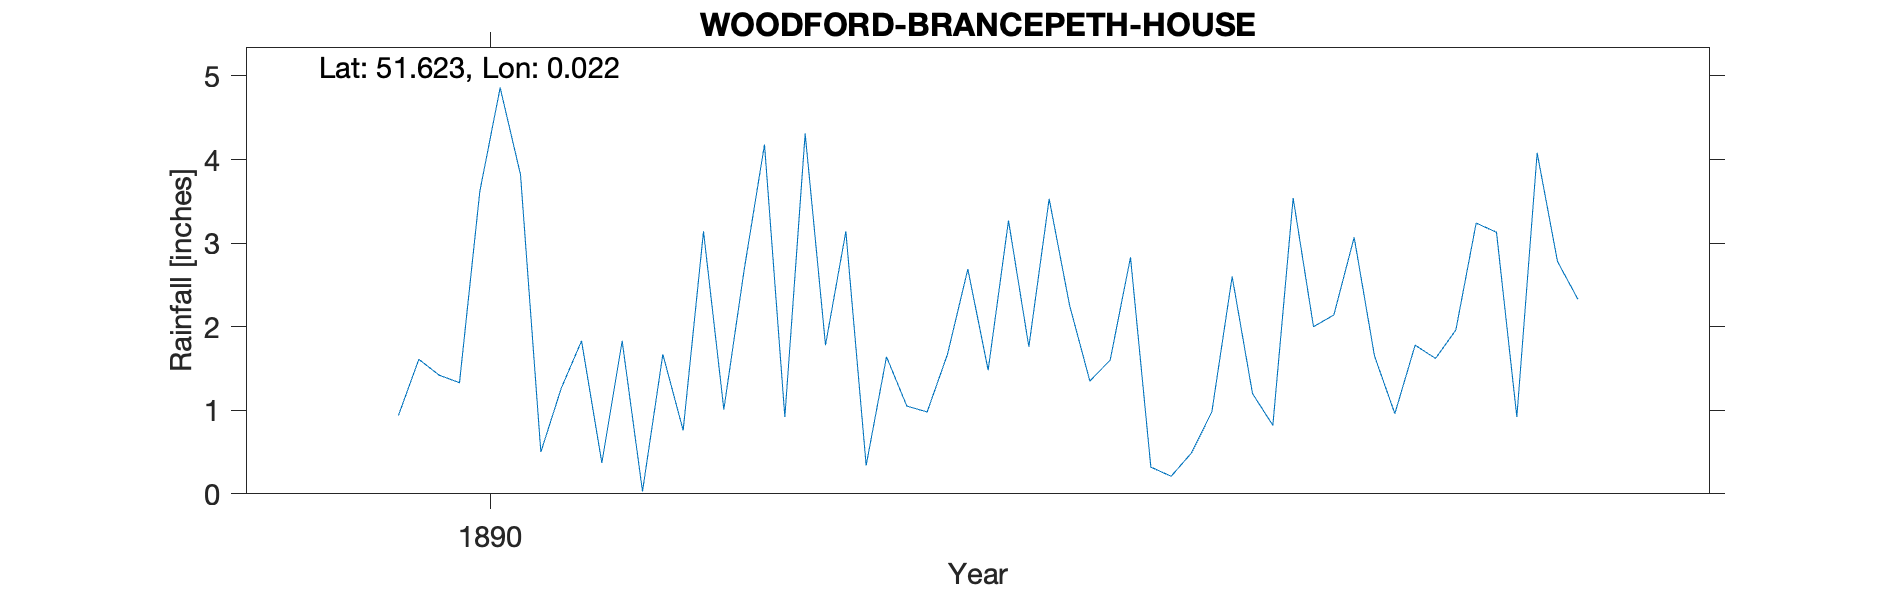

Data behind this chart, as committed beside it:
WOODFORD-BRANCEPETH-HOUSE, , , , , , , , , , 
Grid ref, TQ401935, Long, 0.02245, Lat, 51.62, Elevation, 180, ft, , 
Station no, RR8163, , , , , , , , , 
, 1890, 1891, 1892, 1893, 1894, 1895, 1896, 1897, 1898, 1899
January, , 1.83, 0.34, 1.6, 3.07, , , , , 
February, 0.94, 0.03, 1.64, 2.83, 1.65, , , , , 
March, 1.61, 1.67, 1.05, 0.32, 0.96, , , , , 
April, 1.42, 0.76, 0.98, 0.21, 1.78, , , , , 
May, 1.33, 3.14, 1.67, 0.49, 1.62, , , , , 
June, 3.62, 1.01, 2.69, 0.98, 1.96, , , , , 
July, 4.86, 2.68, 1.48, 2.6, 3.24, , , , , 
August, 3.82, 4.18, 3.27, 1.2, 3.13, , , , , 
September, 0.5, 0.92, 1.76, 0.82, 0.92, , , , , 
October, 1.26, 4.31, 3.53, 3.54, 4.08, , , , , 
November, 1.83, 1.78, 2.26, 2, 2.78, , , , , 
December, 0.37, 3.14, 1.35, 2.14, 2.33, , , , , 
Total, , 25.45, 22.02, 18.73, 27.52, , , , , 
1890 Jan estimated, , , , , , , , , , 
